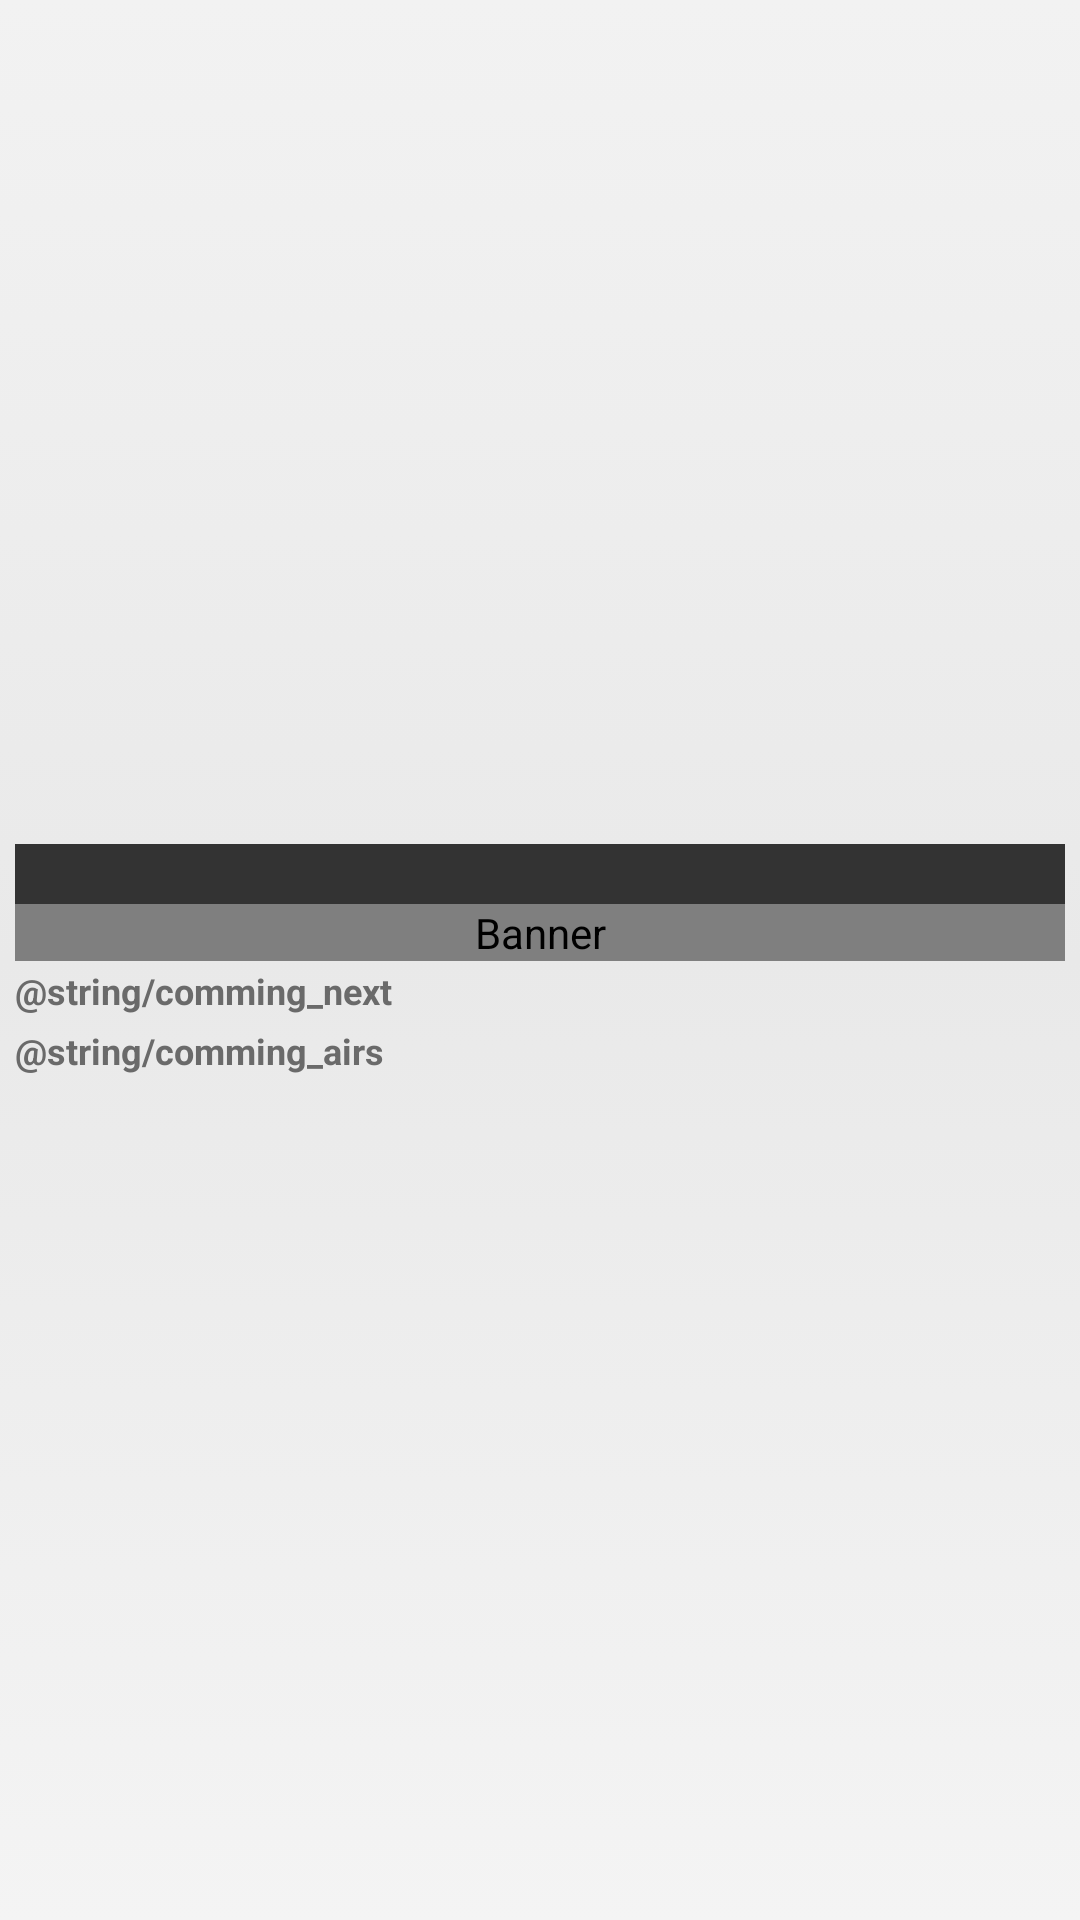

Write the Android layout XML for this screen, with the resource values it uses.
<!-- AndroidManifest.xml: application theme Theme.PageIndicatorDefaults -->
<!-- res/layout/coming_item.xml -->
<?xml version="1.0" encoding="utf-8"?>
<LinearLayout xmlns:android="http://schemas.android.com/apk/res/android"
    android:id="@+id/track_list_body_layout"
    android:layout_width="fill_parent"
    android:layout_height="wrap_content"
    android:background="@drawable/list_item_bg"
    android:gravity="center_vertical"
    android:orientation="vertical"
    android:paddingLeft="5dip"
    android:paddingRight="5dip" >

    <TextView
        android:id="@+id/coming_show_name"
        android:layout_width="fill_parent"
        android:layout_height="20dip"
        android:layout_marginTop="8dip"
        android:background="#333333"
        android:maxLines="1"
        android:paddingLeft="4dip"
        android:paddingTop="2dip"
        android:textColor="#FFFFFF"
        android:textSize="12dip"
        android:textStyle="bold" />

    <com.sabdroidex.utils.AspectRatioImageView
        android:id="@+id/coming_show_banner"
        android:layout_width="fill_parent"
        android:layout_height="wrap_content"
        android:contentDescription="@string/show_banner"
        android:adjustViewBounds="true"/>

    <LinearLayout
        android:layout_width="wrap_content"
        android:layout_height="wrap_content" >

        <TextView
            android:id="@+id/coming_next_episode_"
            android:layout_width="wrap_content"
            android:layout_height="20dip"
            android:gravity="center_vertical"
            android:singleLine="true"
            android:text="@string/comming_next"
            android:textColor="#6a6a6a"
            android:textSize="12dip"
            android:textStyle="bold" />

        <TextView
            android:id="@+id/coming_next_episode"
            android:layout_width="wrap_content"
            android:layout_height="20dip"
            android:gravity="center_vertical"
            android:singleLine="true"
            android:textColor="#6a6a6a"
            android:textSize="12dip" />
    </LinearLayout>

    <LinearLayout
        android:layout_width="wrap_content"
        android:layout_height="wrap_content"
        android:paddingBottom="6dip" >

        <TextView
            android:id="@+id/coming_airs_"
            android:layout_width="wrap_content"
            android:layout_height="20dip"
            android:gravity="center_vertical"
            android:singleLine="true"
            android:text="@string/comming_airs"
            android:textColor="#6a6a6a"
            android:textSize="12dip"
            android:textStyle="bold" />

        <TextView
            android:id="@+id/coming_airs"
            android:layout_width="wrap_content"
            android:layout_height="20dip"
            android:gravity="center_vertical"
            android:singleLine="true"
            android:textColor="#6a6a6a"
            android:textSize="12dip" />
    </LinearLayout>

</LinearLayout>
<!-- resources referenced by this layout -->
<resources>
  <!-- drawable list_item_bg (drawable) -->
  <?xml version="1.0" encoding="utf-8"?>
  <selector xmlns:android="http://schemas.android.com/apk/res/android">
      <item 
          android:state_pressed="true"
          android:drawable="@drawable/list_item_bg_selected"/>
      <item 
          android:state_pressed="false"
          android:drawable="@drawable/list_item_bg_unselected"/>
          
  </selector>
  <string name="comming_airs">Airs : </string>
  <string name="comming_next">Next Episode : </string>
  <string name="show_banner">Banner</string>
  <style name="Theme.PageIndicatorDefaults" parent="@style/AppTheme">
          <item name="vpiTitlePageIndicatorStyle">@style/Widget.TitlePageIndicator</item>
          <item name="vpiTabPageIndicatorStyle">@style/Widget.TabPageIndicator</item>
          <item name="vpiTabTextStyle">@style/Widget.TabPageIndicator.Text</item>
      </style>
  <!-- drawable list_item_bg_selected (drawable) -->
  <?xml version="1.0" encoding="utf-8"?>
  <shape xmlns:android="http://schemas.android.com/apk/res/android"
      android:shape="rectangle">
    <gradient
        android:startColor="#C07800"
        android:centerColor="#D79000"
        android:endColor="#FFCB00"
        android:type="linear"
        android:angle="90"/>
  </shape>
  <!-- drawable list_item_bg_unselected (drawable) -->
  <?xml version="1.0" encoding="utf-8"?>
  <shape xmlns:android="http://schemas.android.com/apk/res/android"
      android:shape="rectangle">
    <gradient
        android:startColor="#F4F4F4"
        android:centerColor="#E9E9E9"
        android:endColor="#F2F2F2"
        android:type="linear"
        android:angle="90"/>
  </shape>
  <style name="Widget.TabPageIndicator" parent="Widget">
          <item name="android:gravity">center_horizontal</item>
          <item name="android:background">@drawable/vpi__tab_indicator</item>
          <item name="android:paddingLeft">22dip</item>
          <item name="android:paddingRight">22dip</item>
          <item name="android:paddingTop">10dp</item>
          <item name="android:paddingBottom">12dp</item>
      </style>
  <style name="Widget.TabPageIndicator.Text" parent="Widget">
          <item name="android:textAppearance">@style/TextAppearance.TabPageIndicator</item>
          <item name="android:textColor">@color/light_theme</item>
          <item name="android:textSize">12sp</item>
          <item name="android:textStyle">bold</item>
          <item name="android:maxLines">1</item>
      </style>
  <dimen name="actionbar_compat_height">48dp</dimen>
  <style name="ActionBarCompat">
          <item name="android:background">#eee</item>
      </style>
  <style name="ActionBarCompatTitle" parent="style/ActionBarCompatTitleBase">
          <item name="android:textColor">@color/actionbar_title_color</item>
      </style>
  <style name="ActionBarCompatItem" parent="style/ActionBarCompatItemBase" />
  <style name="ActionBarCompatHomeItem" parent="style/ActionBarCompatItemBase" />
  <style name="ActionBarCompatProgressIndicator" parent="android:style/Widget.ProgressBar.Large">
          <item name="android:indeterminate">true</item>
      </style>
  <style name="Widget" />
  <dimen name="default_title_indicator_clip_padding">4dp</dimen>
  <color name="default_title_indicator_footer_color">#FF6899FF</color>
  <dimen name="default_title_indicator_footer_line_height">2dp</dimen>
  <dimen name="default_title_indicator_footer_indicator_height">4dp</dimen>
  <dimen name="default_title_indicator_footer_indicator_underline_padding">20dp</dimen>
  <dimen name="default_title_indicator_footer_padding">7dp</dimen>
  <color name="default_title_indicator_selected_color">#FFFFFFFF</color>
  <color name="default_title_indicator_text_color">#BBFFFFFF</color>
  <dimen name="default_title_indicator_text_size">15sp</dimen>
  <dimen name="default_title_indicator_title_padding">5dp</dimen>
  <dimen name="default_title_indicator_top_padding">7dp</dimen>
  <style name="TextAppearance.TabPageIndicator" parent="Widget" />
  <color name="actionbar_title_color">#224894</color>
</resources>
